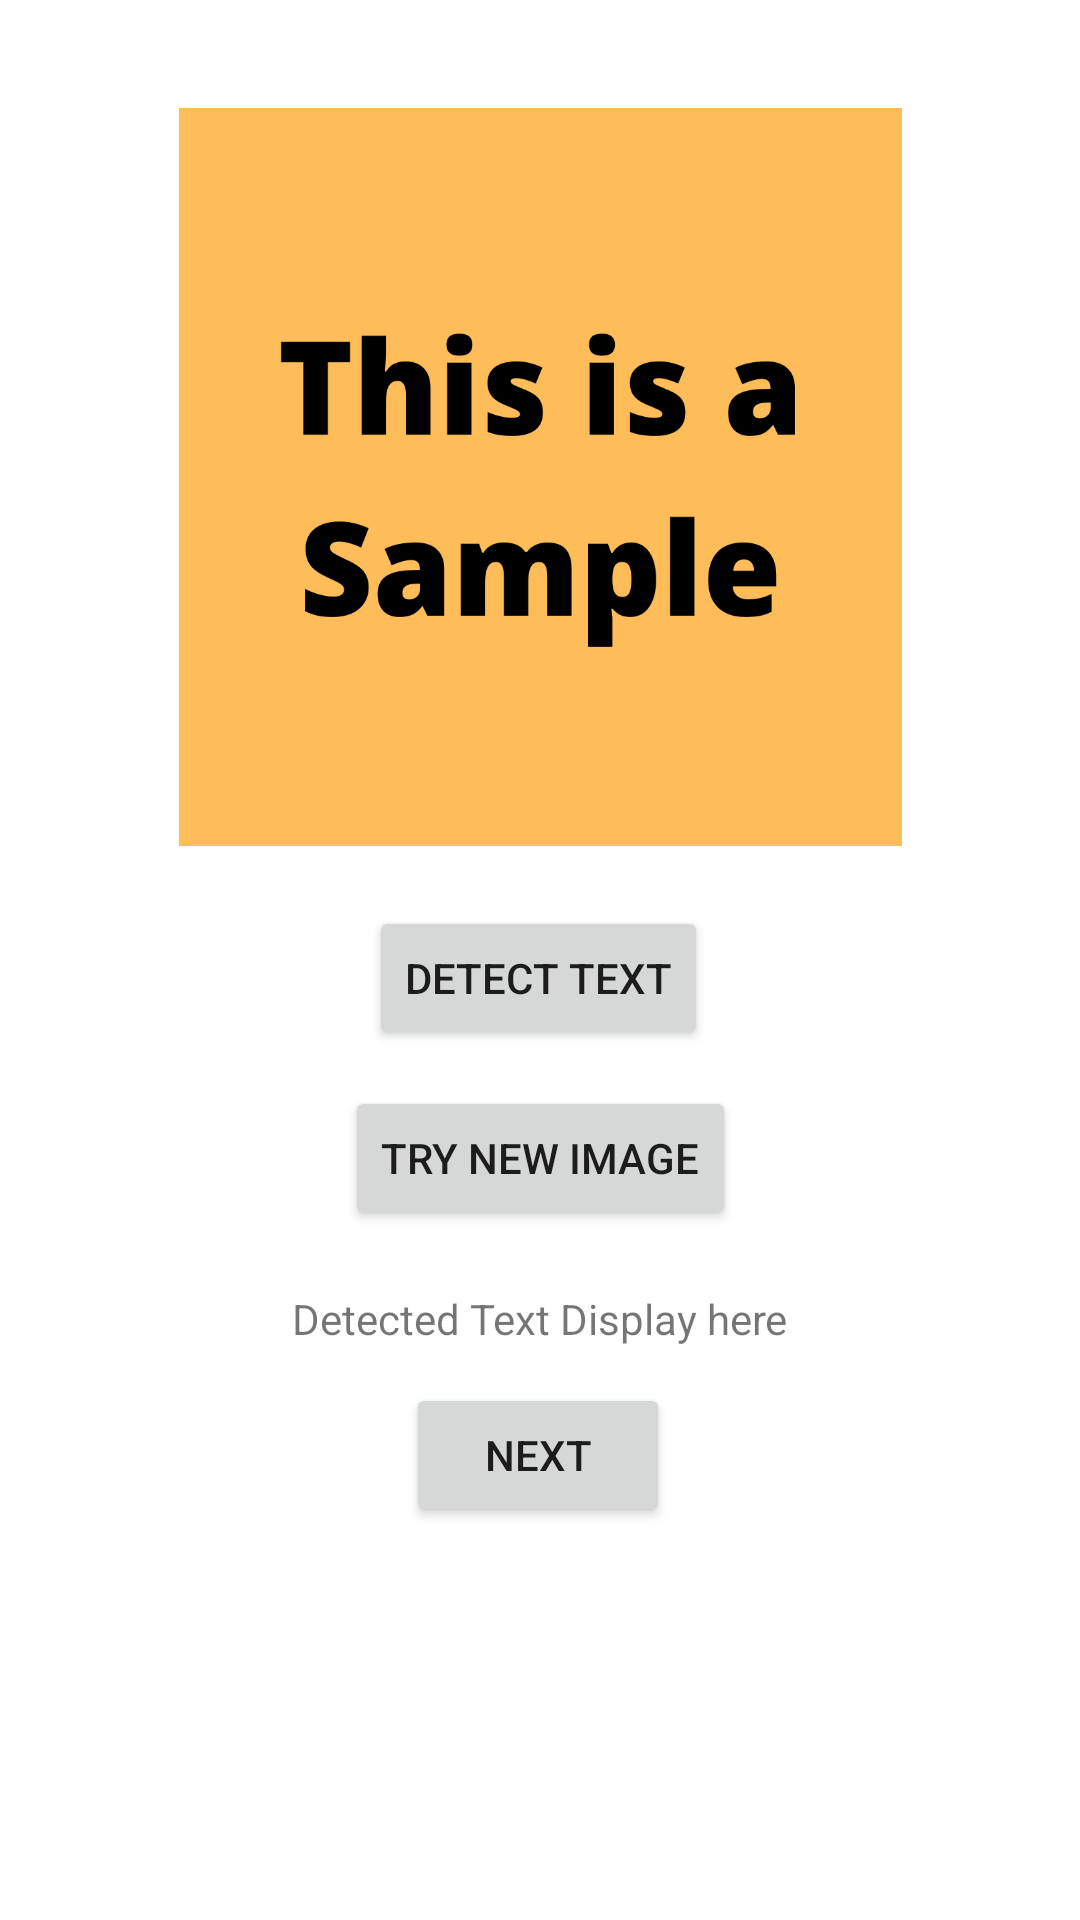

Layout XML and referenced resources for this Android screen:
<!-- AndroidManifest.xml: application theme Theme.ISA -->
<!-- res/layout/activity_scanner.xml -->
<?xml version="1.0" encoding="utf-8"?>
<androidx.constraintlayout.widget.ConstraintLayout xmlns:android="http://schemas.android.com/apk/res/android"
    xmlns:app="http://schemas.android.com/apk/res-auto"
    xmlns:tools="http://schemas.android.com/tools"
    android:layout_width="match_parent"
    android:layout_height="match_parent"
    tools:context=".scanner">

    <TextView
        android:id="@+id/detectedText"
        android:layout_width="wrap_content"
        android:layout_height="wrap_content"
        android:layout_marginTop="80dp"
        android:text="Detected Text Display here"
        app:layout_constraintEnd_toEndOf="parent"
        app:layout_constraintStart_toStartOf="parent"
        app:layout_constraintTop_toBottomOf="@+id/button_detected" />

    <Button
        android:id="@+id/button_detected"
        android:layout_width="wrap_content"
        android:layout_height="wrap_content"
        android:layout_marginTop="20dp"
        android:text="Detect Text"
        app:layout_constraintEnd_toEndOf="parent"
        app:layout_constraintHorizontal_bias="0.498"
        app:layout_constraintStart_toStartOf="parent"
        app:layout_constraintTop_toBottomOf="@+id/img" />

    <Button
        android:id="@+id/next_btn1"
        android:layout_width="wrap_content"
        android:layout_height="wrap_content"
        android:layout_marginTop="12dp"
        android:text="Next"
        app:layout_constraintEnd_toEndOf="parent"
        app:layout_constraintHorizontal_bias="0.498"
        app:layout_constraintStart_toStartOf="parent"
        app:layout_constraintTop_toBottomOf="@+id/detectedText" />

    <Button
        android:id="@+id/newimg_btn"
        android:layout_width="wrap_content"
        android:layout_height="wrap_content"
        android:layout_marginTop="12dp"
        android:text="Try New Image"
        app:layout_constraintEnd_toEndOf="parent"
        app:layout_constraintStart_toStartOf="parent"
        app:layout_constraintTop_toBottomOf="@+id/button_detected" />

    <ImageView
        android:id="@+id/img"
        android:layout_width="241dp"
        android:layout_height="246dp"
        android:layout_marginTop="36dp"
        android:scaleType="fitXY"
        app:layout_constraintEnd_toEndOf="parent"
        app:layout_constraintStart_toStartOf="parent"
        app:layout_constraintTop_toTopOf="parent"
        app:srcCompat="@drawable/img2" />

</androidx.constraintlayout.widget.ConstraintLayout>
<!-- resources referenced by this layout -->
<resources>
  <!-- drawable img2: png bitmap (drawable, 37797 bytes) -->
  <style name="Theme.ISA" parent="Theme.MaterialComponents.DayNight.DarkActionBar">
          
          <item name="colorPrimary">@color/purple_500</item>
          <item name="colorPrimaryVariant">@color/purple_700</item>
          <item name="colorOnPrimary">@color/white</item>
          
          <item name="colorSecondary">@color/teal_200</item>
          <item name="colorSecondaryVariant">@color/teal_700</item>
          <item name="colorOnSecondary">@color/black</item>
          
          <item name="android:statusBarColor" tools:targetApi="l">?attr/colorPrimaryVariant</item>
          
      </style>
  <!-- not gathered from this repository: default colours our renderer supplied (Android Studio template values) -->
  <color name="purple_500">#FF6200EE</color>
  <color name="purple_700">#FF3700B3</color>
  <color name="teal_200">#FF03DAC5</color>
  <color name="teal_700">#FF018786</color>
  <color name="black">#FF000000</color>
  <color name="white">#FFFFFFFF</color>
</resources>
